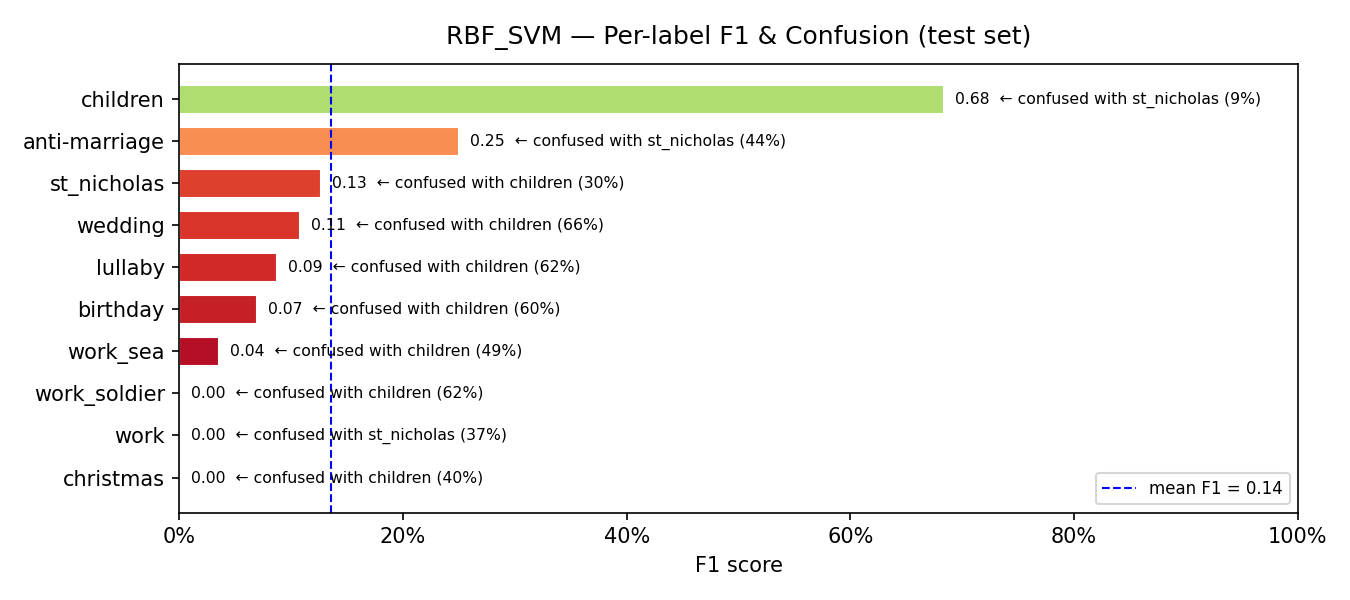

Data behind this chart, as committed beside it:
model, label, support, precision, recall, f1, confusion_rate, top_confused_with, top_confused_pct
RBF_SVM, christmas, 5, 0.0, 0.0, 0.0, 1.0, children, 0.4
RBF_SVM, work, 27, 0.0, 0.0, 0.0, 1.0, st_nicholas, 0.3704
RBF_SVM, work_soldier, 16, 0.0, 0.0, 0.0, 1.0, children, 0.625
RBF_SVM, work_sea, 37, 0.05, 0.027, 0.0351, 0.973, children, 0.4865
RBF_SVM, birthday, 15, 0.0714, 0.0667, 0.069, 0.9333, children, 0.6
RBF_SVM, lullaby, 8, 0.0667, 0.125, 0.087, 0.875, children, 0.625
RBF_SVM, wedding, 97, 0.4286, 0.0619, 0.1081, 0.9381, children, 0.6598
RBF_SVM, st_nicholas, 10, 0.0706, 0.6, 0.1263, 0.4, children, 0.3
RBF_SVM, anti-marriage, 9, 0.2, 0.3333, 0.25, 0.6667, st_nicholas, 0.4444
RBF_SVM, children, 298, 0.6439, 0.7282, 0.6835, 0.2718, st_nicholas, 0.0906
